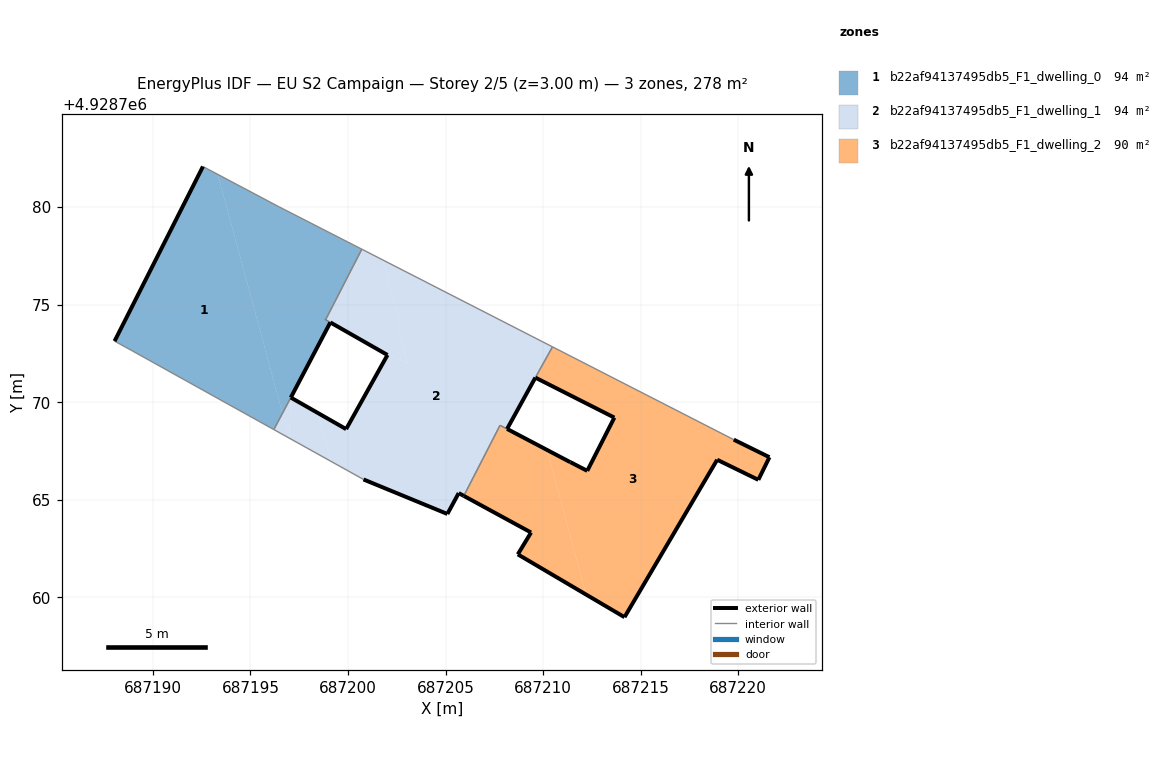
=== STOREY PLAN SPEC (per zone: floor XY polygon, exterior-wall plan segments, windows/doors) ===
zone 1: b22af94137495db5_F1_dwelling_0  (94.3 m²)
  floor: (687197.06, 4928770.24) (687199.09, 4928774.09) (687198.85, 4928774.23) (687200.71, 4928777.84) (687196.47, 4928780.01) (687193.33, 4928781.68) (687196.64, 4928769.43)
  floor: (687196.20, 4928768.60) (687196.64, 4928769.43) (687193.33, 4928781.68) (687192.56, 4928782.08) (687188.03, 4928773.13) (687188.94, 4928772.63)
  floor: (687197.07, 4928770.24) (687199.09, 4928774.09) (687197.06, 4928770.24)
  exterior wall: (687188.03, 4928773.13) – (687192.56, 4928782.08)  [10.0 m]
  exterior wall: (687199.09, 4928774.09) – (687197.07, 4928770.24)  [4.4 m]
  exterior wall: (687198.85, 4928774.23) – (687198.85, 4928774.23)  [0.0 m]
  interior walls: 7
zone 2: b22af94137495db5_F1_dwelling_1  (93.5 m²)
  floor: (687209.72, 4928767.81) (687208.15, 4928768.63) (687209.60, 4928771.26) (687209.68, 4928771.39) (687210.47, 4928772.84) (687201.78, 4928777.29) (687202.69, 4928773.93) (687202.59, 4928773.74) (687203.06, 4928772.01) (687203.05, 4928772.01) (687202.07, 4928772.50) (687199.90, 4928768.62) (687198.45, 4928769.45) (687199.12, 4928766.97) (687200.79, 4928766.04) (687205.09, 4928764.27) (687205.23, 4928764.53) (687205.67, 4928765.34) (687205.94, 4928765.20) (687207.79, 4928768.82)
  floor: (687210.47, 4928772.84) (687200.71, 4928777.84) (687201.78, 4928777.29)
  floor: (687203.06, 4928772.01) (687202.59, 4928773.74) (687202.69, 4928773.93) (687201.78, 4928777.29) (687200.71, 4928777.84) (687198.85, 4928774.23) (687199.09, 4928774.09) (687201.89, 4928772.50) (687202.02, 4928772.42) (687202.07, 4928772.50) (687203.05, 4928772.01)
  floor: (687199.12, 4928766.97) (687198.45, 4928769.45) (687197.07, 4928770.24) (687196.98, 4928768.16)
  floor: (687196.98, 4928768.16) (687196.64, 4928769.43) (687196.20, 4928768.60)
  floor: (687196.98, 4928768.16) (687197.07, 4928770.24) (687196.64, 4928769.43)
  exterior wall: (687209.60, 4928771.26) – (687208.15, 4928768.63)  [3.0 m]
  exterior wall: (687208.15, 4928768.63) – (687211.39, 4928766.93)  [3.7 m]
  exterior wall: (687205.94, 4928765.20) – (687205.67, 4928765.34)  [0.3 m]
  exterior wall: (687205.67, 4928765.34) – (687205.09, 4928764.27)  [1.2 m]
  exterior wall: (687205.09, 4928764.27) – (687200.79, 4928766.04)  [4.7 m]
  exterior wall: (687197.07, 4928770.24) – (687199.90, 4928768.62)  [3.3 m]
  exterior wall: (687199.90, 4928768.62) – (687202.02, 4928772.42)  [4.4 m]
  exterior wall: (687202.02, 4928772.42) – (687199.10, 4928774.09)  [3.4 m]
  exterior wall: (687199.09, 4928774.09) – (687199.10, 4928774.09)  [0.0 m]
  interior walls: 8
zone 3: b22af94137495db5_F1_dwelling_2  (90.4 m²)
  floor: (687212.20, 4928760.14) (687210.20, 4928767.55) (687207.79, 4928768.82) (687205.94, 4928765.20) (687209.38, 4928763.32) (687208.70, 4928762.20)
  floor: (687221.03, 4928766.02) (687221.60, 4928767.18) (687219.77, 4928768.08) (687210.48, 4928772.84) (687209.61, 4928771.26) (687213.65, 4928769.21) (687212.26, 4928766.48) (687211.39, 4928766.93) (687210.20, 4928767.55) (687212.20, 4928760.14) (687214.17, 4928758.98) (687218.92, 4928767.05)
  exterior wall: (687209.38, 4928763.32) – (687205.94, 4928765.20)  [3.9 m]
  exterior wall: (687211.40, 4928766.93) – (687212.26, 4928766.48)  [1.0 m]
  exterior wall: (687212.26, 4928766.48) – (687213.65, 4928769.21)  [3.1 m]
  exterior wall: (687213.65, 4928769.21) – (687209.61, 4928771.26)  [4.5 m]
  exterior wall: (687219.77, 4928768.08) – (687221.60, 4928767.18)  [2.0 m]
  exterior wall: (687221.60, 4928767.18) – (687221.03, 4928766.02)  [1.3 m]
  exterior wall: (687221.03, 4928766.02) – (687218.92, 4928767.05)  [2.3 m]
  exterior wall: (687218.92, 4928767.05) – (687214.17, 4928758.98)  [9.4 m]
  exterior wall: (687214.17, 4928758.98) – (687208.70, 4928762.20)  [6.3 m]
  exterior wall: (687208.70, 4928762.20) – (687209.38, 4928763.32)  [1.3 m]
  exterior wall: (687211.39, 4928766.93) – (687211.40, 4928766.93)  [0.0 m]
  interior walls: 4

=== DERIVED (storey summary) ===
Building: EU S2 Campaign
Storey: 2 of 5  (floor level z = 3.00 m)
Storey gross floor area: 278.3 m²
Zones on this storey: 3
  - b22af94137495db5_F1_dwelling_0: floor 94.3 m²; exterior wall 14.4 m (43.2 m²); WWR 0.0%
  - b22af94137495db5_F1_dwelling_1: floor 93.5 m²; exterior wall 23.8 m (71.4 m²); WWR 0.0%
  - b22af94137495db5_F1_dwelling_2: floor 90.4 m²; exterior wall 35.2 m (105.6 m²); WWR 0.0%
Zone adjacency (shared interzone walls):
  - b22af94137495db5_F1_dwelling_0 ↔ b22af94137495db5_F1_dwelling_1
  - b22af94137495db5_F1_dwelling_1 ↔ b22af94137495db5_F1_dwelling_2